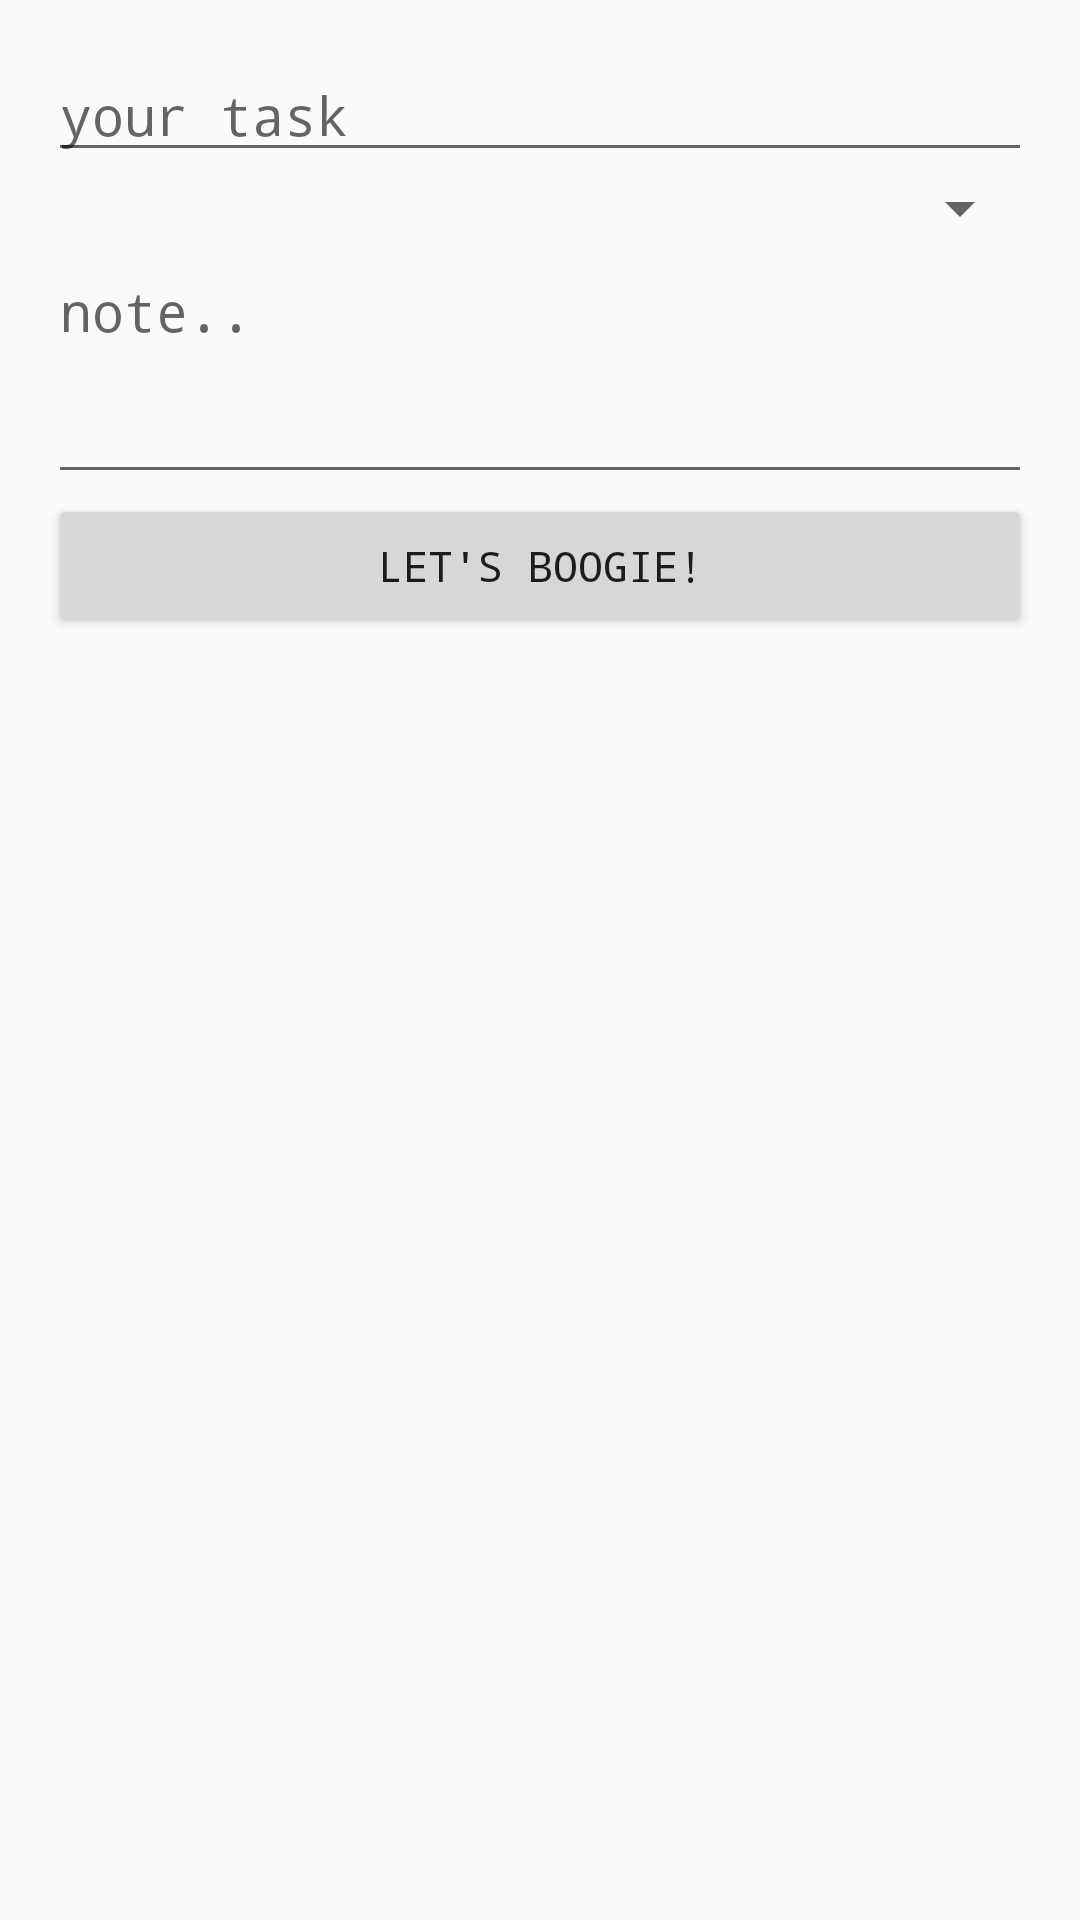

Android layout source for this screen:
<!-- AndroidManifest.xml: application theme AppTheme -->
<!-- res/layout/content_add_todo.xml -->
<?xml version="1.0" encoding="utf-8"?>
<RelativeLayout xmlns:android="http://schemas.android.com/apk/res/android"
    xmlns:app="http://schemas.android.com/apk/res-auto"
    xmlns:tools="http://schemas.android.com/tools"
    android:layout_width="match_parent"
    android:layout_height="match_parent"
    android:paddingBottom="@dimen/activity_vertical_margin"
    android:paddingLeft="@dimen/activity_horizontal_margin"
    android:paddingRight="@dimen/activity_horizontal_margin"
    android:paddingTop="@dimen/activity_vertical_margin"
    app:layout_behavior="@string/appbar_scrolling_view_behavior"
    tools:context="ch.checkbit.sia.activity.AddTodoActivity"
    tools:showIn="@layout/activity_add_todo">

    <LinearLayout
        android:layout_width="fill_parent"
        android:orientation="vertical"
        android:layout_height="fill_parent">

        
        <EditText
           android:id="@+id/task_description"
           android:layout_height="wrap_content"
           android:hint="@string/your_task_hint"
           android:inputType="text"
           android:layout_width="fill_parent">
       </EditText>

       <Spinner
           android:id="@+id/spinner_todo_types"
           android:layout_height="wrap_content"
           android:layout_width="fill_parent">
      </Spinner>

        
        <EditText
            android:id="@+id/task_notes"
            android:layout_height="wrap_content"
            android:layout_width="fill_parent"
            android:inputType="textMultiLine"
            android:gravity="top"
            android:hint="@string/note_hint"
            android:lines="3">
        </EditText>

        
        <Button
            android:id="@+id/insert_todo"
            android:layout_height="wrap_content"
            android:text="@string/add_todo_button"
            android:onClick="sendFeedback"
            android:layout_width="fill_parent">
        </Button>

    </LinearLayout>


</RelativeLayout>
<!-- res/layout/activity_add_todo.xml (included above) -->
<?xml version="1.0" encoding="utf-8"?>
<android.support.design.widget.CoordinatorLayout xmlns:android="http://schemas.android.com/apk/res/android"
    xmlns:app="http://schemas.android.com/apk/res-auto"
    xmlns:tools="http://schemas.android.com/tools"
    android:layout_width="match_parent"
    android:layout_height="match_parent"
    android:fitsSystemWindows="true"
    tools:context="ch.checkbit.sia.activity.AddTodoActivity">

    <android.support.design.widget.AppBarLayout
        android:layout_width="match_parent"
        android:layout_height="wrap_content"
        android:theme="@style/AppTheme.AppBarOverlay">

        <android.support.v7.widget.Toolbar
            android:id="@+id/add_todo_toolbar"
            android:layout_width="match_parent"
            android:layout_height="?attr/actionBarSize"
            android:background="?attr/colorPrimary"
            app:popupTheme="@style/AppTheme.PopupOverlay" >

            <TextView
                android:theme="@style/ToolbarText"
                android:layout_width="wrap_content"
                android:layout_height="wrap_content"
                android:text="@string/add_new_todo"
                android:id="@+id/add_todo_title" />

        </android.support.v7.widget.Toolbar>


    </android.support.design.widget.AppBarLayout>

    <include layout="@layout/content_add_todo" />

</android.support.design.widget.CoordinatorLayout>
<!-- resources referenced by this layout -->
<resources>
  <dimen name="activity_horizontal_margin">16dp</dimen>
  <dimen name="activity_vertical_margin">16dp</dimen>
  <string name="add_new_todo">Add New TODO</string>
  <string name="add_todo_button">Let\'s boogie!</string>
  <string name="note_hint">note..</string>
  <string name="your_task_hint">your task</string>
  <style name="AppTheme.AppBarOverlay" parent="ThemeOverlay.AppCompat.Dark.ActionBar" />
  <style name="AppTheme.PopupOverlay" parent="ThemeOverlay.AppCompat.Light" />
  <style name="ToolbarText">
          <item name="android:layout_gravity">center_horizontal</item>
          <item name="android:gravity">center_horizontal</item>
          <item name="android:textSize">@dimen/font_size_toolbar</item>
      </style>
  <style name="AppTheme" parent="Theme.AppCompat.Light.DarkActionBar">
          <item name="colorPrimary">@color/colorPrimary</item>
          <item name="colorPrimaryDark">@color/colorPrimaryDark</item>
          <item name="colorAccent">@color/colorAccent</item>
          <item name="android:typeface">monospace</item>
      </style>
  <dimen name="font_size_toolbar">14sp</dimen>
  <color name="colorPrimary">#a0b2b3</color>
  <color name="colorPrimaryDark">#40484a</color>
  <color name="colorAccent">#f7af1e</color>
</resources>
